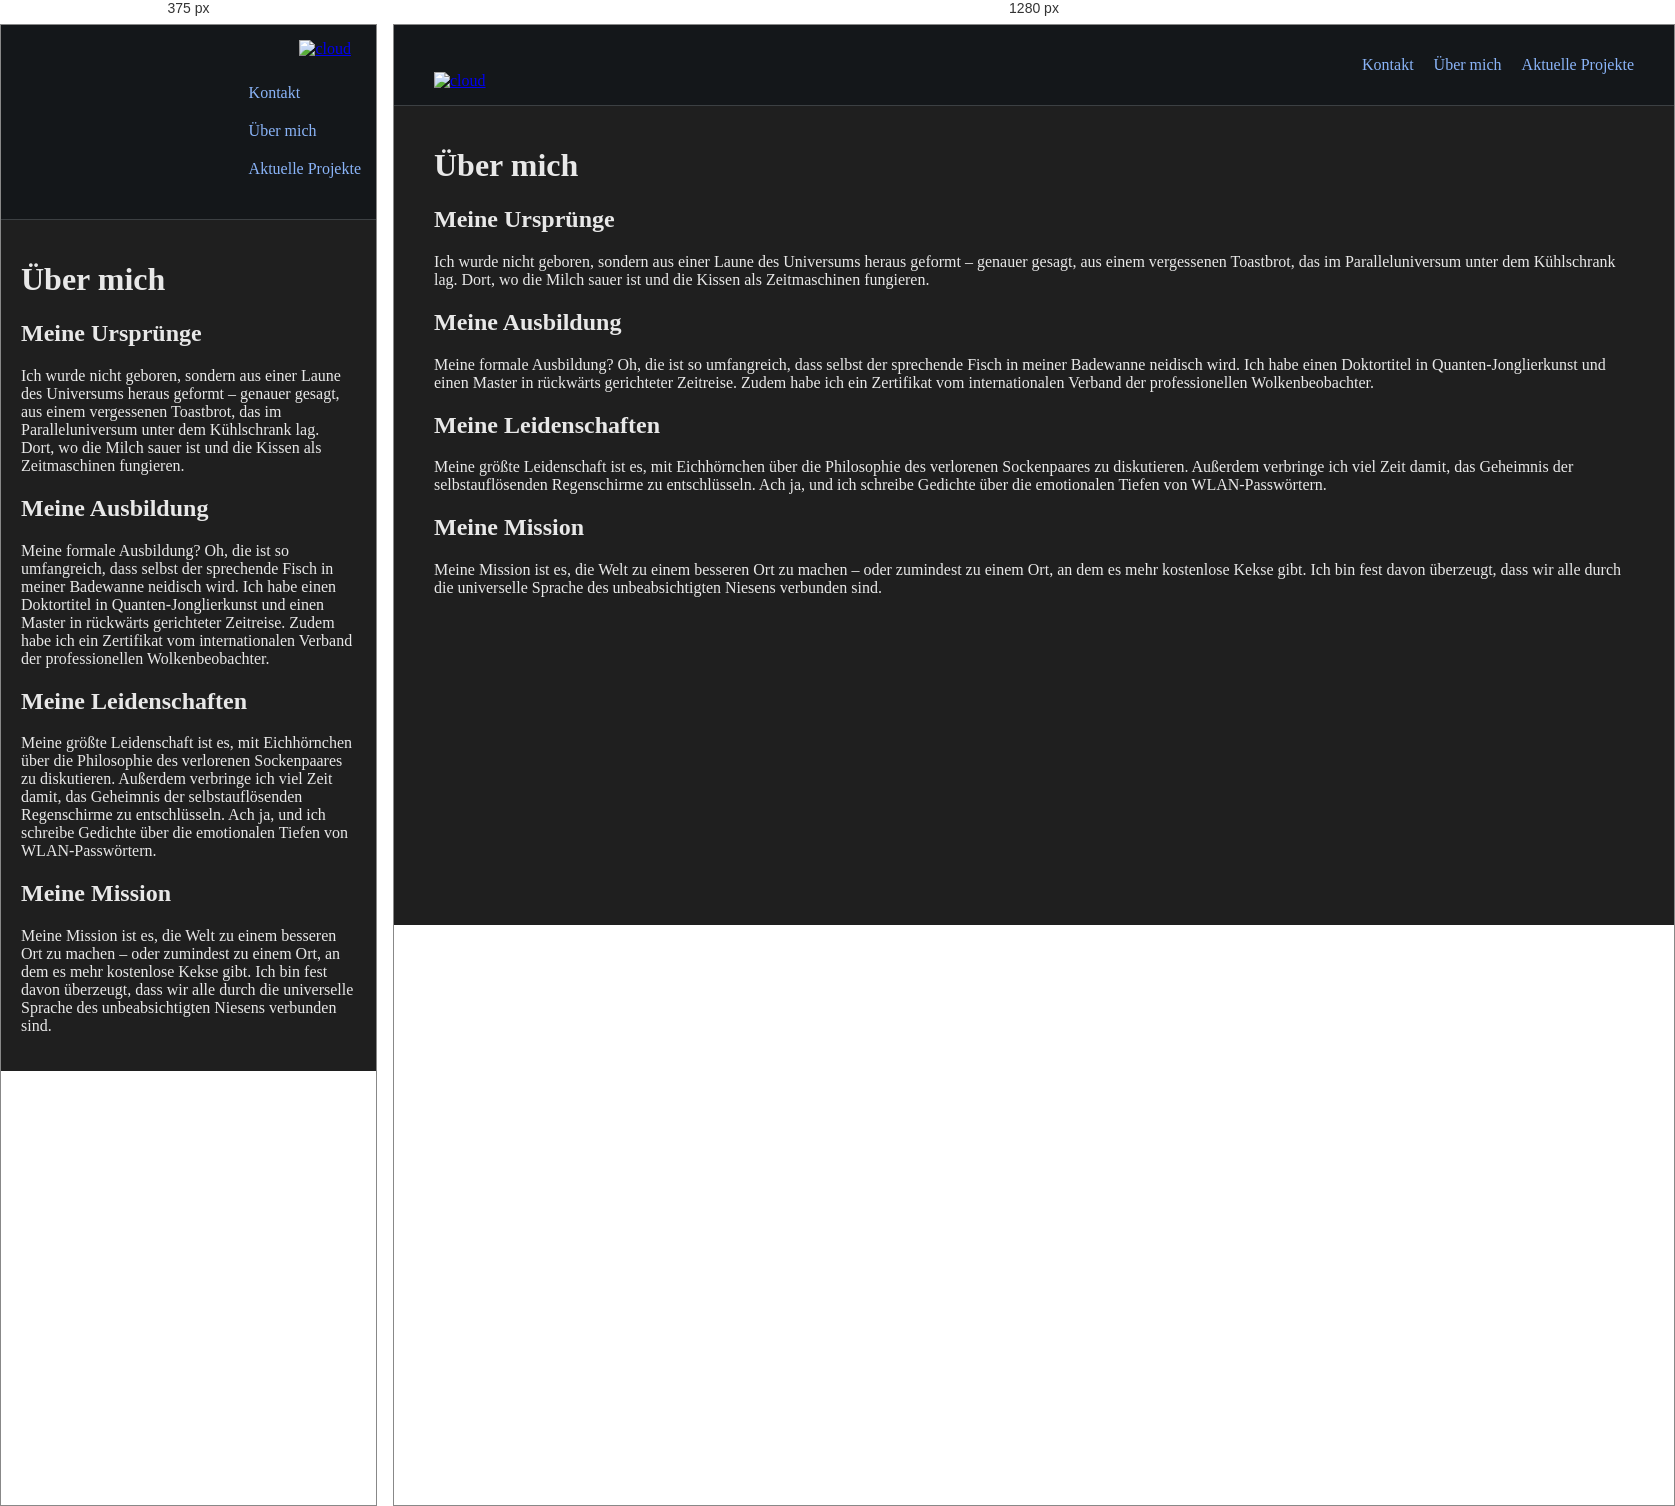
Rendered at 375 px and 1280 px, left to right.

<!-- file: ueber_mich.html -->
<!DOCTYPE html>
<html lang="de">

<head>
    <meta charset="UTF-8">
    <meta name="viewport" content="width=device-width, initial-scale=1.0">
    <title>t-server.org</title>
    <link rel="stylesheet" href="style.css">
    <link rel="preconnect" href="https://fonts.googleapis.com">
    <link rel="preconnect" href="https://fonts.gstatic.com" crossorigin>
    <link href="https://fonts.googleapis.com/css2?family=Roboto:wght@300;400;500;700&display=swap" rel="stylesheet">
    <link href="https://fonts.googleapis.com/css2?family=Fira+Code:wght@300;400;500;600;700&display=swap" rel="stylesheet">
    <script src="script.js"></script>
</head>

<body>
    <header>
        <div class="header-content">
            <div class="logo-container">
                <a href="index.html">
                    <img src="t-server-logo.png" alt="cloud" width="250" height="80" style="object-fit: contain;">
                </a>
                <span id="unterseite-anzeige"></span> 
            </div>
            <nav>
                <ul>
                    <li><a href="kontakt.html">Kontakt</a></li>
                    <li><a href="#">Über mich</a></li>
                    <li><a href="#">Aktuelle Projekte</a></li>
                </ul>
            </nav>
        </div>
    </header>
    <main>
        <div class="content-area">
            <h1>Über mich</h1>

            <section>
                <h2>Meine Ursprünge</h2>
                <p>Ich wurde nicht geboren, sondern aus einer Laune des Universums heraus geformt – genauer gesagt, aus einem vergessenen Toastbrot, das im Paralleluniversum unter dem Kühlschrank lag. Dort, wo die Milch sauer ist und die Kissen als Zeitmaschinen fungieren.</p>
            </section>

            <section>
                <h2>Meine Ausbildung</h2>
                <p>Meine formale Ausbildung? Oh, die ist so umfangreich, dass selbst der sprechende Fisch in meiner Badewanne neidisch wird. Ich habe einen Doktortitel in Quanten-Jonglierkunst und einen Master in rückwärts gerichteter Zeitreise. Zudem habe ich ein Zertifikat vom internationalen Verband der professionellen Wolkenbeobachter.</p>
            </section>

            <section>
                <h2>Meine Leidenschaften</h2>
                <p>Meine größte Leidenschaft ist es, mit Eichhörnchen über die Philosophie des verlorenen Sockenpaares zu diskutieren. Außerdem verbringe ich viel Zeit damit, das Geheimnis der selbstauflösenden Regenschirme zu entschlüsseln. Ach ja, und ich schreibe Gedichte über die emotionalen Tiefen von WLAN-Passwörtern.</p>
            </section>

            <section>
                <h2>Meine Mission</h2>
                <p>Meine Mission ist es, die Welt zu einem besseren Ort zu machen – oder zumindest zu einem Ort, an dem es mehr kostenlose Kekse gibt. Ich bin fest davon überzeugt, dass wir alle durch die universelle Sprache des unbeabsichtigten Niesens verbunden sind.</p>
            </section>
        </div>
    </main>
    <script src="script.js"></script>
</body>

</html>

/* @media block from style.css */
@media (max-width: 768px) {
    .header-content {
        flex-direction: column;
        align-items: flex-start;
    }
    nav ul {
        flex-direction: column;
        align-items: flex-start;
    }
    nav ul li {
        margin: 10px 0;
    }
}